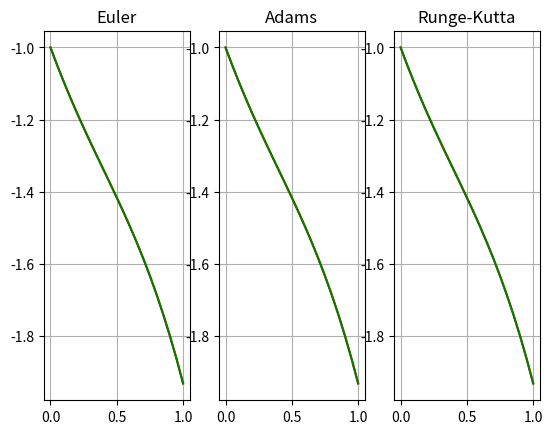
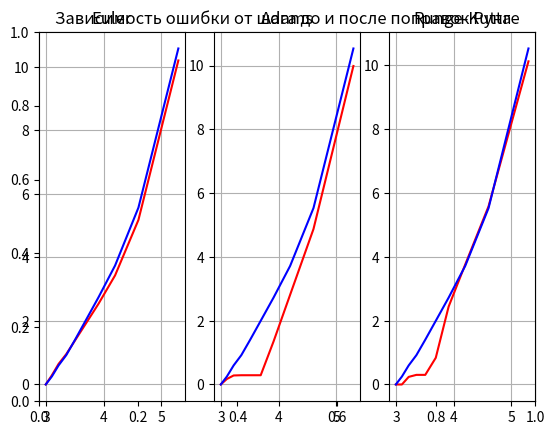

Reproduce these figures in Python, in order.
import math
from matplotlib import pyplot as plt


# Точное решение
def u(x):
    return x * math.atan(x) - math.exp(x)


# Края отрезка, начальные условия, шаг сетки, сетка
a, b = 0, 1
u_0 = -1
derivative_u_0 = -1
h = 0.05
n = int(1 / h)
list_x = [i*h for i in range(n + 1)]


# Уравнение может быть разрешено относительно старшей производной ( u" = f(x,u,u') )
def f(x_, u_, der_u_):
    return (-2 * x_ * der_u_ + 2 * u_ + 2 + (1 - 2 * x_ - x_ ** 2) * math.exp(x_)) / (1 + x_ ** 2)


# Метод Эйлера, порядок точности 1
def euler(list_x_, u_0_, derivative_u_0_):
    h_ = h
    list_u_ = [u_0_]
    list_der_u_ = [derivative_u_0_]

    for i in range(len(list_x_) - 1):
        der_u_ = list_der_u_[i] + h_ * f(list_x_[i], list_u_[i], list_der_u_[i])
        u_ = list_u_[i] + h_ * list_der_u_[i]

        list_der_u_.append(der_u_)
        list_u_.append(u_)

    return list_u_


# Метод Адамса, порядок точности 3, D:\Downloads\adams.png
def adams(list_x_, u_0_, derivative_u_0_):
    h_ = h
    list_u_ = [u_0_]
    list_der_u_ = [derivative_u_0_]

    # # для Адамса 3-го порядка точности нужны еще 2 доп значения u и 2 доп значения der_u. Используем метод Эйлера
    # for i in range(2):
    #     der_u_ = list_der_u_[i] + h_ * f(list_x_[i], list_u_[i], list_der_u_[i])
    #     u_ = list_u_[i] + h_ * list_der_u_[i]
    #
    #     list_der_u_.append(der_u_)
    #     list_u_.append(u_)

    # для Адамса 3-го порядка точности нужны еще 2 доп значения u и 2 доп значения der_u. Используем метод Рунге-Кутта 4
    for i in range(2):
        k1_der_u = f(list_x_[i], list_u_[i], list_der_u_[i])
        k1_u = list_der_u_[i]

        k2_der_u = f(list_x_[i] + h / 2, list_u_[i] + h / 2 * k1_u, list_der_u_[i] + h / 2 * k1_der_u)
        k2_u = list_der_u_[i] + h / 2 * k1_der_u

        k3_der_u = f(list_x_[i] + h / 2, list_u_[i] + h / 2 * k2_u, list_der_u_[i] + h / 2 * k2_der_u)
        k3_u = list_der_u_[i] + h / 2 * k2_der_u

        k4_der_u = f(list_x_[i] + h, list_u_[i] + h * k3_u, list_der_u_[i] + h * k3_der_u)
        k4_u = list_der_u_[i] + h * k3_der_u

        list_der_u_.append(list_der_u_[i] + h / 6 * (k1_der_u + 2 * (k2_der_u + k3_der_u) + k4_der_u))
        list_u_.append(list_u_[i] + h / 6 * (k1_u + 2 * (k2_u + k3_u) + k4_u))

    # сам метод Адамса
    for i in range(len(list_x_) - 3):
        der_u_ = (list_der_u_[i + 2] + h_ * (23 / 12 * f(list_x_[i + 2], list_u_[i + 2], list_der_u_[i + 2]) -
                                             4 / 3 * f(list_x_[i + 1], list_u_[i + 1], list_der_u_[i + 1]) +
                                             5 / 12 * f(list_x_[i], list_u_[i], list_der_u_[i])))
        u_ = list_u_[i + 2] + h_ * (23 / 12 * list_der_u_[i + 2] - 4 / 3 * list_der_u_[i + 1] + 5 / 12 * list_der_u_[i])

        list_der_u_.append(der_u_)
        list_u_.append(u_)

    return list_u_


# Метод Рунге-Кутта, порядок точности 4, D:\Downloads\runge4.png , D:\Downloads\runge_general.png
def runge_kutte(list_x_, u_0_, derivative_u_0_):
    h_ = h
    list_u_ = [u_0_]
    list_der_u_ = [derivative_u_0_]

    for i in range(len(list_x_) - 1):
        k1_der_u = f(list_x_[i], list_u_[i], list_der_u_[i])
        k1_u = list_der_u_[i]

        k2_der_u = f(list_x_[i] + h_ / 2, list_u_[i] + h_ / 2 * k1_u, list_der_u_[i] + h_ / 2 * k1_der_u)
        k2_u = list_der_u_[i] + h_ / 2 * k1_der_u

        k3_der_u = f(list_x_[i] + h_ / 2, list_u_[i] + h_ / 2 * k2_u, list_der_u_[i] + h_ / 2 * k2_der_u)
        k3_u = list_der_u_[i] + h_ / 2 * k2_der_u

        k4_der_u = f(list_x_[i] + h_, list_u_[i] + h_ * k3_u, list_der_u_[i] + h_ * k3_der_u)
        k4_u = list_der_u_[i] + h_ * k3_der_u

        der_u_ = list_der_u_[i] + h_ / 6 * (k1_der_u + 2 * (k2_der_u + k3_der_u) + k4_der_u)
        u_ = list_u_[i] + h_ / 6 * (k1_u + 2 * (k2_u + k3_u) + k4_u)

        list_der_u_.append(der_u_)
        list_u_.append(u_)

    return list_u_


def runge_corrections(list_u_h_, list_u_h1_, p):  # list_u_h1_ - на половине h, list_u_h_ - на h
    corrections = []

    for i in range(len(list_u_h_)):
        n = 2 * i
        correction = (list_u_h1_[n] - list_u_h_[i]) / (2 ** p - 1)
        corrections.append(correction)

    return corrections


# Вычисления приближенных решений в узлах
list_u_exact = [u(x) for x in list_x]

list_euler = euler(list_x, u_0, derivative_u_0)
list_adams = adams(list_x, u_0, derivative_u_0)
list_runge_kutte = runge_kutte(list_x, u_0, derivative_u_0)
print(list_u_exact)
print(list_euler)
print(list_adams)
print(list_runge_kutte)
print()

# Логарифмы ошибок без поправок для фиксированного шага
list_err_euler = [abs(e - u) for e, u in zip(list_euler, list_u_exact)]
# list_err_euler = list(map(math.log, list_err_euler[1:]))
list_err_adams = [abs(e - u) for e, u in zip(list_adams, list_u_exact)]
# list_err_adams = list(map(math.log, list_err_adams[1:]))
list_err_runge_kutte = [abs(e - u) for e, u in zip(list_runge_kutte, list_u_exact)]
# list_err_runge_kutte = list(map(math.log, list_err_runge_kutte[1:]))

# print(list_err_euler)
# print(list_err_adams)
# print(list_err_runge_kutte)
# print()

# Графики решений
plt.figure('Solutions')
plt.subplot(131)
plt.title('Euler')
plt.plot(list_x, list_adams, 'red', list_x, list_u_exact, 'green')
plt.grid(True)

plt.subplot(132)
plt.title('Adams')
plt.plot(list_x, list_adams, 'red', list_x, list_u_exact, 'green')
plt.grid(True)

plt.subplot(133)
plt.title('Runge-Kutta')
plt.plot(list_x, list_runge_kutte, 'red', list_x, list_u_exact, 'green')
plt.grid(True)

# Поправки для Эйлера, Адамса, Рунге-Кутта
h1 = 0.1
list_x1 = [i * h for i in range(int((b - a) / h1) + 1)]
list_x2 = []

for j in range(len(list_x1) - 1):
    list_x2.append(list_x1[j])
    list_x2.append((list_x1[j] + list_x1[j + 1]) / 2)
list_x2.append(list_x1[len(list_x1) - 1])

list_u_exact_1 = [u(x) for x in list_x1]

list_euler_1 = euler(list_x1, u_0, derivative_u_0)
list_euler_2 = euler(list_x2, u_0, derivative_u_0)

list_adams_1 = adams(list_x1, u_0, derivative_u_0)
list_adams_2 = adams(list_x2, u_0, derivative_u_0)

list_runge_kutte_1 = runge_kutte(list_x1, u_0, derivative_u_0)
list_runge_kutte_2 = runge_kutte(list_x2, u_0, derivative_u_0)

euler_corrections = runge_corrections(list_euler_1, list_euler_2, 1)
adams_corrections = runge_corrections(list_adams_1, list_adams_2, 3)
runge_kutte_corrections = runge_corrections(list_runge_kutte_1, list_runge_kutte_2, 4)

list_euler_corrected = [list_euler_2[2 * j] + euler_corrections[j] for j in range(len(euler_corrections))]
list_adams_corrected = [list_adams_2[2 * j] + adams_corrections[j] for j in range(len(adams_corrections))]
list_runge_kutte_corrected = [list_runge_kutte_2[2 * j] + runge_kutte_corrections[j]
                              for j in range(len(runge_kutte_corrections))]

# Логарифмы ошибок до и после поправок для различных шагов
list_h = []

errors_runge_kutte_1 = []
errors_runge_kutte_2 = []

errors_adams_1 = []
errors_adams_2 = []

errors_euler_1 = []
errors_euler_2 = []

for j in range(1, 11):
    h2 = 0.005 * j
    number = int((b-a)/h2)
    list_x0 = [i * h for i in range(number + 1)]

    list_x1 = []
    for k in range(len(list_x0) - 1):
        list_x1.append(list_x0[k])
        list_x1.append((list_x0[k] + list_x0[k + 1]) / 2)
    list_x1.append(list_x0[len(list_x0) - 1])

    _list_u_exact = [u(x) for x in list_x0]

    list_runge_kutte_1_ = runge_kutte(list_x0, u_0, derivative_u_0)
    list_runge_kutte_2_ = runge_kutte(list_x1, u_0, derivative_u_0)
    runge_kutte_corrections_ = runge_corrections(list_runge_kutte_1_, list_runge_kutte_2_, 4)
    list_runge_kutte_corrected = [list_runge_kutte_2_[2 * k] + runge_kutte_corrections_[k]
                                  for k in range(len(runge_kutte_corrections_))]

    list_adams_1_ = adams(list_x0, u_0, derivative_u_0)
    list_adams_2_ = adams(list_x1, u_0, derivative_u_0)
    adams_corrections_ = runge_corrections(list_adams_1_, list_adams_2_, 3)
    list_adams_corrected = [list_adams_2_[2 * k] + adams_corrections_[k]
                            for k in range(len(adams_corrections_))]

    list_euler_1_ = euler(list_x0, u_0, derivative_u_0)
    list_euler_2_ = euler(list_x1, u_0, derivative_u_0)
    euler_corrections_ = runge_corrections(list_euler_1_, list_euler_2_, 1)
    list_euler_corrected = [list_euler_2_[2 * k] + euler_corrections_[k]
                            for k in range(len(euler_corrections_))]

    max_error_runge_kutte_1_ = max([abs(e_ - u) for e_, u in zip(list_runge_kutte_1_, _list_u_exact)])
    max_error_runge_kutte_2_ = max([abs(e_ - u) for e_, u in zip(list_runge_kutte_corrected, _list_u_exact)])

    max_error_adams_1_ = max(abs(e_ - u) for e_, u in zip(list_adams_1_, _list_u_exact))
    max_error_adams_2_ = max([abs(e_ - u) for e_, u in zip(list_adams_corrected, _list_u_exact)])

    max_error_euler_1_ = max([abs(e_ - u) for e_, u in zip(list_euler_1_, _list_u_exact)])
    max_error_euler_2_ = max([abs(e_ - u) for e_, u in zip(list_euler_corrected, _list_u_exact)])

    list_h.append(h2)
    errors_runge_kutte_1.append(max_error_runge_kutte_1_)
    errors_runge_kutte_2.append(max_error_runge_kutte_2_)
    errors_adams_1.append(max_error_adams_1_)
    errors_adams_2.append(max_error_adams_2_)
    errors_euler_1.append(max_error_euler_1_)
    errors_euler_2.append(max_error_euler_2_)

ln_list_h = list(map(lambda x: abs(math.log(x)), list_h))
ln_errors_euler_1 = list(map(lambda x: math.log(x) - math.log(errors_euler_1[len(errors_euler_1)-1]), errors_euler_1))
ln_errors_euler_2 = list(map(lambda x: math.log(x) - math.log(errors_euler_2[len(errors_euler_2)-1]), errors_euler_2))
ln_errors_adams_1 = list(map(lambda x: math.log(x) - math.log(errors_adams_1[len(errors_adams_1)-1]), errors_adams_1))
ln_errors_adams_2 = list(map(lambda x: math.log(x) - math.log(errors_adams_2[len(errors_adams_2)-1]), errors_adams_2))
ln_errors_runge_kutte_1 = list(map(lambda x: math.log(x) - math.log(errors_runge_kutte_1[len(errors_runge_kutte_1)-1]),
                                   errors_runge_kutte_1))
ln_errors_runge_kutte_2 = list(map(lambda x: math.log(x) - math.log(errors_runge_kutte_2[len(errors_runge_kutte_2)-1]),
                                   errors_runge_kutte_2))

plt.figure("Corrections")
plt.title("Зависимость ошибки от шага до и после поправок Рунге")

plt.subplot(131)
plt.title('Euler')
plt.plot(ln_list_h, ln_errors_euler_1, 'red')
plt.plot(ln_list_h, ln_errors_euler_2, 'blue')
plt.grid(True)

plt.subplot(132)
plt.title('Adams')
plt.plot(ln_list_h, ln_errors_adams_1, 'red')
plt.plot(ln_list_h, ln_errors_adams_2, 'blue')
plt.grid(True)

plt.subplot(133)
plt.title('Runge-Kutta')
plt.plot(ln_list_h, ln_errors_runge_kutte_1,  'red')
plt.plot(ln_list_h, ln_errors_runge_kutte_2, 'blue')
plt.grid(True)

plt.show()

